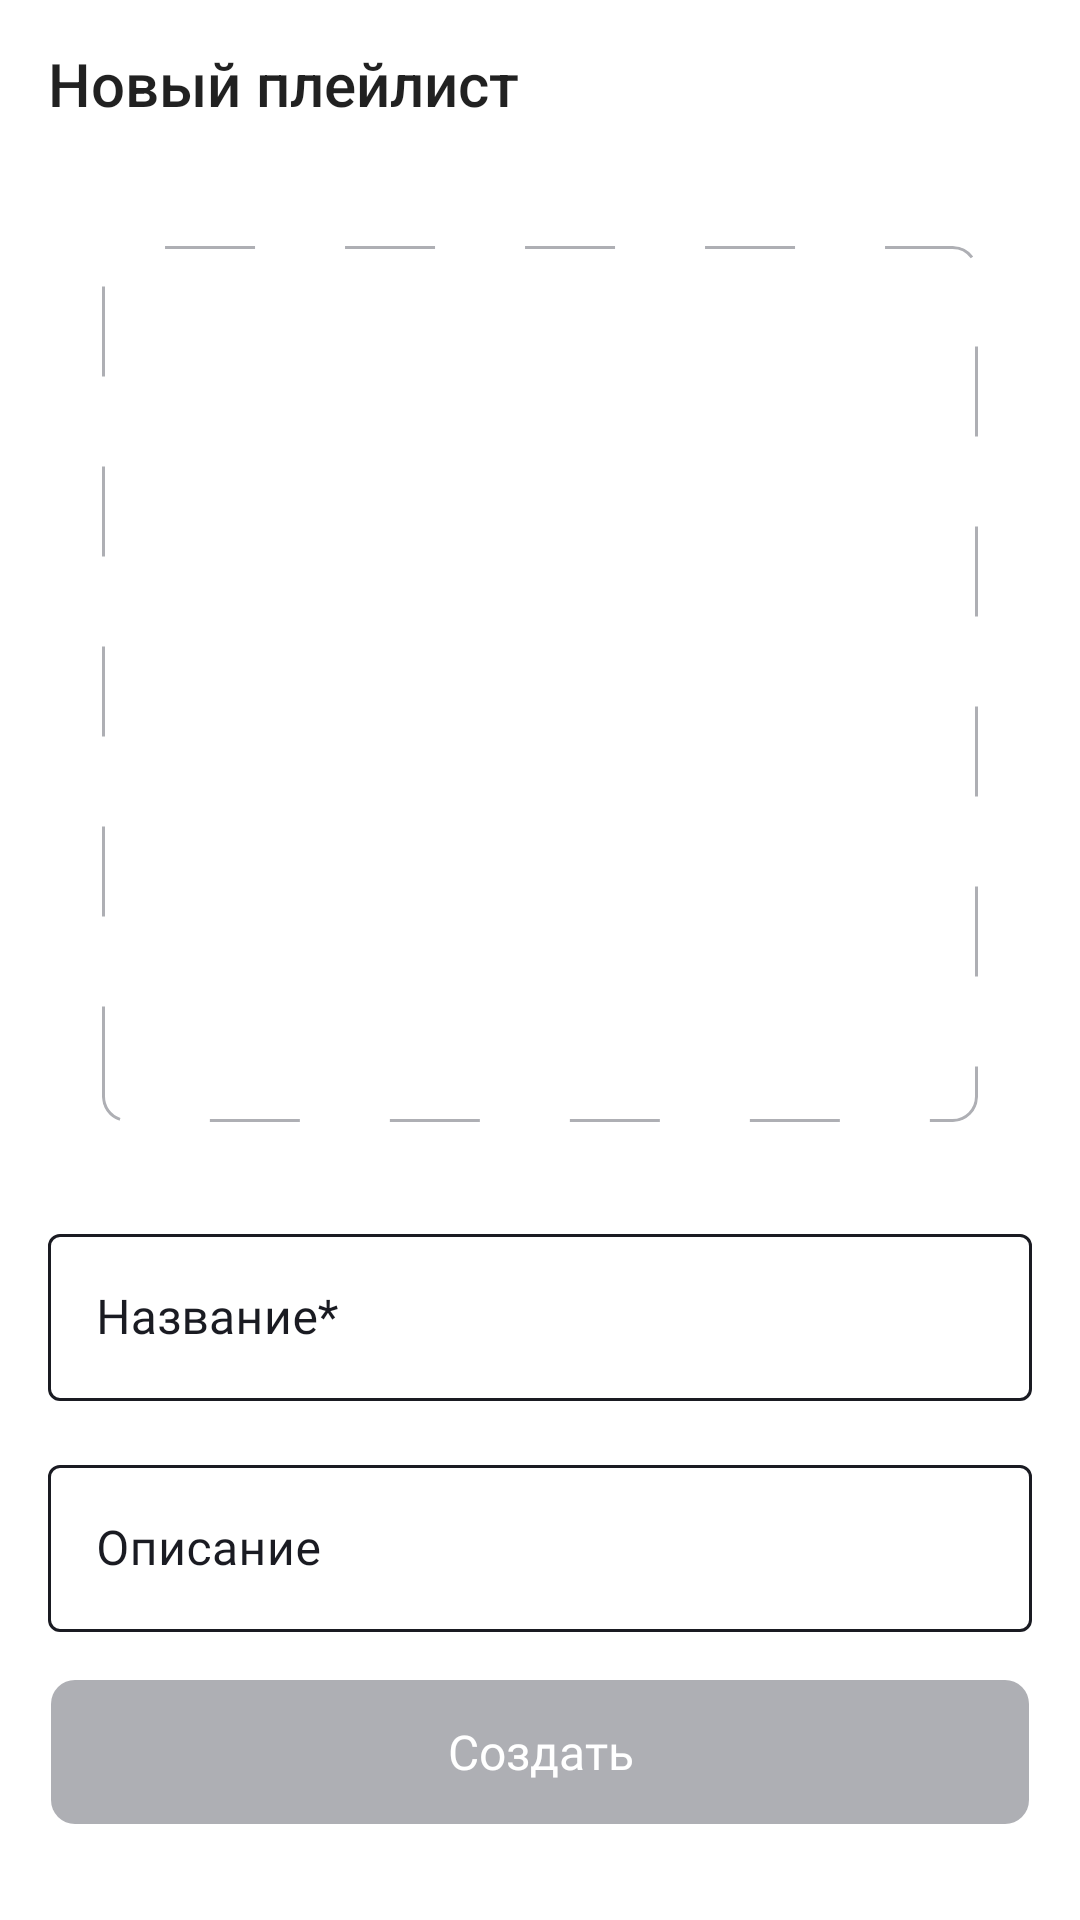

This screen was rendered from an Android layout file. Write that file and the resources it references.
<!-- AndroidManifest.xml: application theme Theme.PlaylistMarker -->
<!-- res/layout/fragment_new_playlist.xml -->
<?xml version="1.0" encoding="utf-8"?>
<androidx.constraintlayout.widget.ConstraintLayout xmlns:android="http://schemas.android.com/apk/res/android"
    xmlns:app="http://schemas.android.com/apk/res-auto"
    xmlns:tools="http://schemas.android.com/tools"
    android:layout_width="match_parent"
    android:layout_height="match_parent"
    android:background="?attr/background_audio_player_color"
    tools:context=".new_playlist.ui.NewPlaylistFragment">

    <Toolbar
        android:id="@+id/toolbarPlaylist"
        style="@style/TextToolbar"
        android:collapseIcon="@drawable/bt_arrow_back_mode"
        android:title="@string/new_playlist"
        app:layout_constraintEnd_toEndOf="parent"
        app:layout_constraintStart_toStartOf="parent"
        app:layout_constraintTop_toTopOf="parent" />

    <androidx.cardview.widget.CardView
        android:id="@+id/card_playlist"
        android:layout_width="0dp"
        android:layout_height="0dp"
        android:layout_marginHorizontal="8dp"
        android:layout_marginTop="26dp"
        android:layout_marginBottom="32dp"
        android:clickable="true"
        app:cardBackgroundColor="?attr/background_audio_player_color"
        app:cardCornerRadius="8dp"
        app:cardElevation="0dp"
        app:layout_constraintBottom_toTopOf="@+id/playlist_name_field"
        app:layout_constraintDimensionRatio="1:1"
        app:layout_constraintEnd_toEndOf="@+id/playlist_name_field"
        app:layout_constraintStart_toStartOf="@+id/playlist_name_field"
        app:layout_constraintTop_toBottomOf="@+id/toolbarPlaylist"
        app:layout_constraintVertical_bias="0">

        <ImageView
            android:id="@+id/image_playlist"
            android:layout_width="match_parent"
            android:layout_height="match_parent"
            android:background="@drawable/placeholder_playlist_dotted"
            android:scaleType="centerCrop"
            android:src="@drawable/placeholder_playlist" />
    </androidx.cardview.widget.CardView>


    <com.google.android.material.textfield.TextInputLayout
        android:id="@+id/playlist_name_field"
        style="@style/MyOutlinedBox"
        android:layout_marginTop="32dp"
        app:hintTextColor="@color/YPblue"
        app:layout_constraintEnd_toEndOf="@+id/playlist_desctiption_field"
        app:layout_constraintStart_toStartOf="@+id/playlist_desctiption_field"
        app:layout_constraintTop_toBottomOf="@+id/card_playlist">

        <com.google.android.material.textfield.TextInputEditText
            android:id="@+id/playlist_name_edit_text"
            style="@style/TextEditorPlaylistStyle"
            android:hint="@string/playlist_name"
            app:boxStrokeColor="@color/YPblue"
            app:hintTextColor="@color/YPblue" />

    </com.google.android.material.textfield.TextInputLayout>

    <com.google.android.material.textfield.TextInputLayout
        android:id="@+id/playlist_desctiption_field"
        style="@style/MyOutlinedBox"
        android:layout_marginTop="16dp"
        android:layout_marginBottom="16dp"
        app:hintTextColor="@color/YPblue"
        app:layout_constraintBottom_toTopOf="@+id/button_create_playlist"
        app:layout_constraintEnd_toEndOf="parent"
        app:layout_constraintStart_toStartOf="parent"
        app:layout_constraintTop_toBottomOf="@+id/playlist_name_field"
        app:layout_constraintVertical_bias="0">

        <com.google.android.material.textfield.TextInputEditText
            android:id="@+id/playlist_description_edit_text"
            style="@style/TextEditorPlaylistStyle"
            android:hint="@string/playlist_description"
            app:boxStrokeColor="@color/YPblue"
            app:hintTextColor="@color/YPblue" />
    </com.google.android.material.textfield.TextInputLayout>

    <androidx.appcompat.widget.AppCompatButton
        android:id="@+id/button_create_playlist"
        style="@style/ButtonNewPlaylist"
        android:background="@drawable/selector_create_playlist"
        android:enabled="false"
        android:text="@string/create"
        app:layout_constraintBottom_toBottomOf="parent"
        app:layout_constraintEnd_toEndOf="parent"
        app:layout_constraintStart_toStartOf="parent" />


</androidx.constraintlayout.widget.ConstraintLayout>
<!-- resources referenced by this layout -->
<resources>
  <color name="YPblue">#3772E7</color>
  <!-- drawable bt_arrow_back_mode (drawable) -->
  <vector xmlns:android="http://schemas.android.com/apk/res/android"
      android:width="24dp"
      android:height="24dp"
      android:viewportWidth="24"
      android:viewportHeight="24">
    <group>
      <clip-path
          android:pathData="M0,0h24v24h-24z"/>
      <path
          android:pathData="M20,11H7.83L13.42,5.41L12,4L4,12L12,20L13.41,18.59L7.83,13H20V11Z"
          android:fillColor="?attr/title_settings_color"/>
    </group>
  </vector>
  <!-- drawable placeholder_playlist_dotted (drawable) -->
  <?xml version="1.0" encoding="utf-8"?>
  <shape xmlns:android="http://schemas.android.com/apk/res/android"
      android:shape="rectangle">
      <stroke
          android:color="@color/YPtextgray"
          android:dashWidth="30dp"
          android:dashGap="30dp"
          android:width="1dp"/>
      <corners android:radius="8dp"/>
  </shape>
  <!-- drawable selector_create_playlist (drawable) -->
  <?xml version="1.0" encoding="utf-8"?>
  <selector xmlns:android="http://schemas.android.com/apk/res/android" android:shape="rectangle">
  
      <item android:state_enabled="true">
          <shape>
              <solid android:color="@color/YPblue" />
              <corners android:radius="8dp" />
          </shape>
      </item>
      <item android:state_enabled="false">
          <shape>
              <solid android:color="@color/YPtextgray" />
              <corners android:radius="8dp" />
          </shape>
      </item>
  </selector>
  <string name="create">Создать</string>
  <string name="new_playlist">Новый плейлист</string>
  <string name="playlist_description">Описание</string>
  <string name="playlist_name">Название*</string>
  <style name="MyOutlinedBox" parent="Widget.MaterialComponents.TextInputLayout.OutlinedBox">
          <item name="android:layout_width">match_parent</item>
          <item name="android:layout_height">wrap_content</item>
          <item name="android:layout_marginHorizontal">16dp</item>
          <item name="android:textColor">?attr/text_media_color</item>
          <item name="android:textColorHint">?attr/text_media_color</item>
          <item name="boxStrokeColor">@drawable/text_input_box_stroke</item>
      </style>
  <style name="Theme.PlaylistMarker" parent="Base.Theme.PlaylistMarker">
  
      </style>
  <color name="YPtextgray">#AEAFB4</color>
  <color name="YPwhite">#FFFFFFFF</color>
  <dimen name="text_size_16">16sp</dimen>
  <!-- drawable text_input_box_stroke (drawable) -->
  <?xml version="1.0" encoding="utf-8"?>
  <selector xmlns:android="http://schemas.android.com/apk/res/android">
      <item android:color="@color/YPblue" android:state_focused="true"/>
      <item android:color="@color/YPblue" android:state_hovered="true"/>
      <item android:color="?attr/text_playlist"/>
  </selector>
  <!-- drawable text_cursor (drawable) -->
  <?xml version="1.0" encoding="utf-8"?>
  <shape xmlns:android="http://schemas.android.com/apk/res/android">
      <size android:width="2dp" />
      <size android:height="22dp" />
      <solid android:color="?attr/cursor_search_color"/>
  </shape>
  <dimen name="padding_toolbar">4dp</dimen>
  <color name="YPblack">#1A1B22</color>
  <color name="YPlightgray">#E6E8EB</color>
  <color name="YPRed">#F56B6C</color>
  <color name="YPGreyIcon">#401A1B22</color>
  <style name="MaterialSnackbarTheme" parent="@style/Widget.MaterialComponents.Snackbar">
          <item name="android:background">@color/YPblack</item>
      </style>
  <style name="MaterialSnackbarTextViewTheme" parent="@style/Widget.MaterialComponents.Snackbar.TextView">
          <item name="android:textColor">@color/YPwhite</item>
          <item name="android:fontFamily">@font/ys_display_regular</item>
          <item name="android:fontWeight">400</item>
          <item name="android:textSize">14sp</item>
      </style>
</resources>
